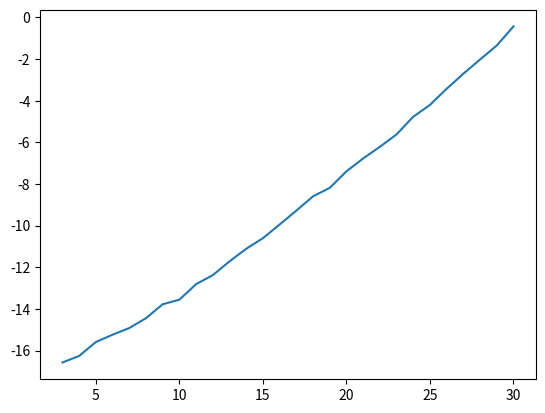

This chart was generated by the following Python code:
# We will now demonstrate the numerical instabilities of the determinant.
# Implement the following in code:
# 1. Create a matrix of normally distributed random numbers.
# 2. Ensure that the matrix is reduced-rank.
# 3. Compute the absolute value of the determinant (we are
# interested in whether the determinant deviates from zero;
# the sign doesn’t matter).
import numpy as np
import matplotlib.pyplot as plt

matSize = range(3,31)
log10Det = np.array(np.zeros(np.size(matSize)))
log10DetIdx = 0
for M in matSize:
    avgDet = 0
    for idx in range(100):
        A = np.random.normal(0.0, 1.0, (M,M))
        A[:,0]=A[:,1] # Reduce rank
        avgDet = avgDet + abs(np.linalg.det(A))
    avgDet = avgDet / 100
    log10Det[log10DetIdx] = np.log10(avgDet)
    log10DetIdx = log10DetIdx + 1
plt.plot(matSize, log10Det)
plt.show(block=True)
